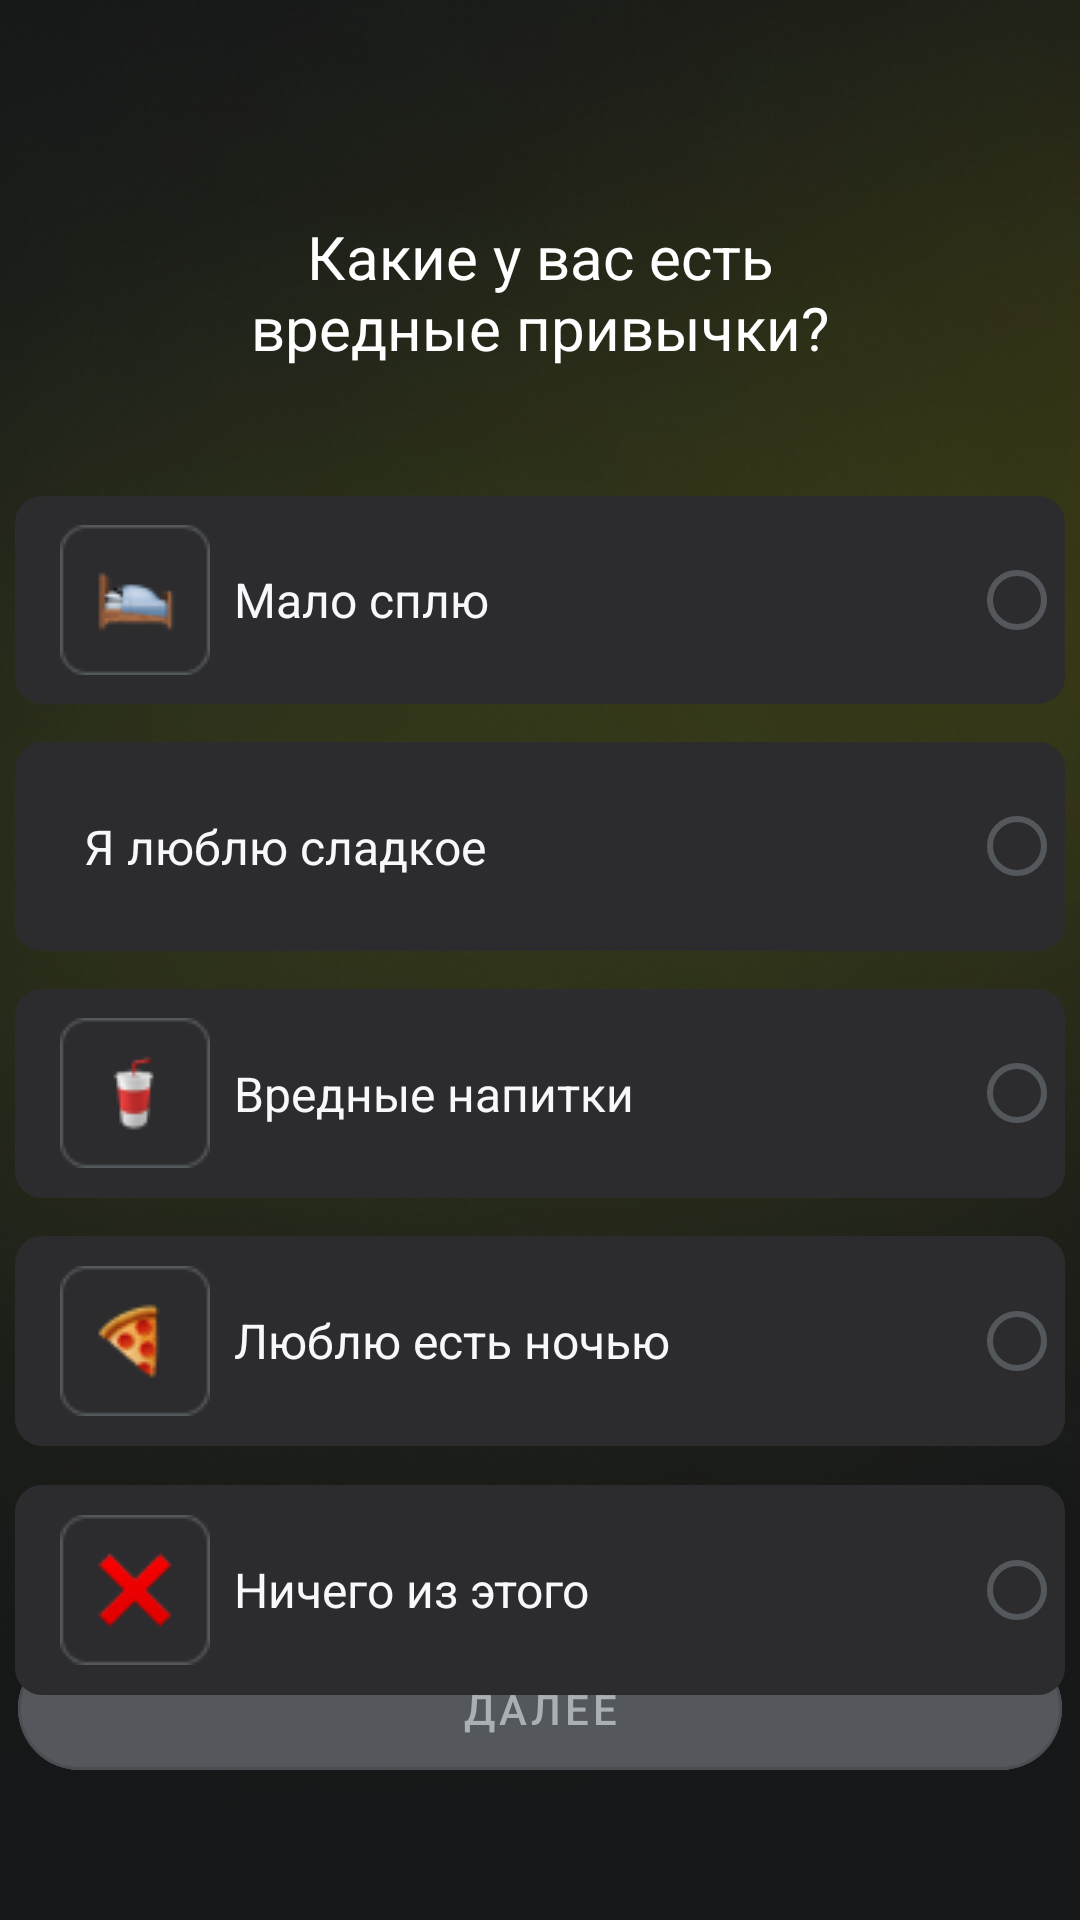

Produce the Android XML layout that renders to this screen, including the resource entries it uses.
<!-- AndroidManifest.xml: application theme Theme.MyChoiceAI -->
<!-- res/layout/fragment_bad_habits.xml -->
<?xml version="1.0" encoding="utf-8"?>
<androidx.constraintlayout.widget.ConstraintLayout xmlns:android="http://schemas.android.com/apk/res/android"
    xmlns:app="http://schemas.android.com/apk/res-auto"
    xmlns:tools="http://schemas.android.com/tools"
    android:background="@drawable/background"
    android:layout_width="match_parent"
    android:layout_height="match_parent"
    tools:context=".FragmentBadHabits">

    <com.google.android.material.button.MaterialButton
        android:id="@+id/then15"
        style="@style/Widget.MaterialComponents.Button.OutlinedButton"
        android:layout_width="348dp"
        android:layout_height="53dp"
        android:layout_marginTop="16dp"
        android:layout_marginBottom="44dp"
        android:backgroundTint="#54585C"
        android:text="Далее"
        android:textColor="#AAAFB4"
        app:cornerRadius="35dp"
        app:layout_constraintBottom_toBottomOf="parent"
        app:layout_constraintEnd_toEndOf="parent"
        app:layout_constraintHorizontal_bias="0.492"
        app:layout_constraintStart_toStartOf="parent"
        app:layout_constraintTop_toBottomOf="@+id/radioGroup"
        app:layout_constraintVertical_bias="0.242" />

    <ImageView
        android:id="@+id/imageView16"
        android:layout_width="wrap_content"
        android:layout_height="wrap_content"
        android:layout_marginTop="40dp"
        android:src="@drawable/bar11"
        app:layout_constraintEnd_toEndOf="parent"
        app:layout_constraintHorizontal_bias="0.497"
        app:layout_constraintStart_toStartOf="parent"
        app:layout_constraintTop_toTopOf="parent" />

    <TextView
        android:id="@+id/textView24"
        android:layout_width="211dp"
        android:layout_height="68dp"
        android:layout_marginTop="32dp"
        android:text="Какие у вас есть  вредные привычки?"
        android:textAlignment="center"
        android:textColor="#FFFFFF"
        android:textSize="20sp"
        app:layout_constraintEnd_toEndOf="parent"
        app:layout_constraintStart_toStartOf="parent"
        app:layout_constraintTop_toBottomOf="@+id/imageView16" />

    <RadioGroup
        android:id="@+id/radioGroup5"
        android:layout_width="350dp"
        android:layout_height="400dp"
        android:layout_marginStart="50dp"

        android:layout_marginTop="-50dp"
        android:layout_marginEnd="50dp"
        android:orientation="vertical"
        app:layout_constraintBottom_toBottomOf="parent"
        app:layout_constraintEnd_toEndOf="parent"
        app:layout_constraintStart_toStartOf="parent"
        app:layout_constraintTop_toBottomOf="@+id/textView24">


        <RadioButton
            android:id="@+id/sleep"

            android:layout_width="350dp"
            android:layout_height="5dp"
            android:layout_weight="1"
            android:background="@drawable/rectangle2"
            android:drawableLeft="@drawable/sleep"
            android:layoutDirection="rtl"
            android:paddingLeft="15dp"
            android:paddingRight="70dp"
            android:text="  Мало сплю"
            android:textAlignment="textStart"
            android:textColor="#F7F8FA"
            android:textSize="16sp"
            android:theme="@style/MyRadioButton"></RadioButton>

        <Space
            android:layout_width="wrap_content"
            android:layout_height="wrap_content"
            android:layout_weight="0.2" />

        <RadioButton
            android:id="@+id/like_dessert"
            android:layout_width="350dp"
            android:layout_height="5dp"
            android:layout_weight="1"
            android:background="@drawable/rectangle2"
            android:drawableLeft="@drawable/chocolate"
            android:layoutDirection="rtl"
            android:paddingLeft="15dp"
            android:paddingRight="60dp"
            android:text="  Я люблю сладкое"
            android:textAlignment="textStart"
            android:textColor="#F7F8FA"
            android:textSize="16sp"
            android:theme="@style/MyRadioButton"></RadioButton>

        <Space
            android:layout_width="wrap_content"
            android:layout_height="wrap_content"
            android:layout_weight="0.2" />

        <RadioButton
            android:id="@+id/bad_drink"
            android:layout_width="350dp"
            android:layout_height="5dp"
            android:layout_weight="1"
            android:background="@drawable/rectangle2"
            android:drawableLeft="@drawable/bad_drink"
            android:layoutDirection="rtl"
            android:paddingLeft="15dp"
            android:paddingRight="110dp"
            android:text="  Вредные напитки"
            android:textAlignment="textStart"
            android:textColor="#F7F8FA"
            android:textSize="16sp"
            android:theme="@style/MyRadioButton"></RadioButton>

        <Space
            android:layout_width="wrap_content"
            android:layout_height="wrap_content"
            android:layout_weight="0.2" />

        <RadioButton
            android:id="@+id/eat_night"
            android:layout_width="350dp"
            android:layout_height="5dp"
            android:layout_weight="1"
            android:background="@drawable/rectangle2"
            android:drawableLeft="@drawable/likeeatnight"
            android:layoutDirection="rtl"
            android:paddingLeft="15dp"
            android:paddingRight="10dp"
            android:text="  Люблю есть ночью"
            android:textAlignment="textStart"
            android:textColor="#F7F8FA"
            android:textSize="16sp"
            android:theme="@style/MyRadioButton"></RadioButton>

        <Space
            android:layout_width="match_parent"
            android:layout_height="wrap_content"
            android:layout_weight="0.2" />

        <RadioButton
            android:id="@+id/nothing"
            android:layout_width="350dp"
            android:layout_height="5dp"
            android:layout_weight="1"
            android:background="@drawable/rectangle2"
            android:drawableLeft="@drawable/no"
            android:layoutDirection="rtl"
            android:paddingLeft="15dp"
            android:paddingRight="110dp"
            android:text="  Ничего из этого"
            android:textAlignment="textStart"
            android:textColor="#F7F8FA"
            android:textSize="16sp"
            android:theme="@style/MyRadioButton"></RadioButton>

    </RadioGroup>
</androidx.constraintlayout.widget.ConstraintLayout>
<!-- resources referenced by this layout -->
<resources>
  <!-- drawable background: png bitmap (drawable, 221637 bytes) -->
  <!-- drawable bad_drink: png bitmap (drawable, 1459 bytes) -->
  <!-- drawable likeeatnight: png bitmap (drawable, 1901 bytes) -->
  <!-- drawable no: png bitmap (drawable, 1396 bytes) -->
  <!-- drawable rectangle2 (drawable) -->
  <?xml version="1.0" encoding="UTF-8"?>
  <shape xmlns:android="http://schemas.android.com/apk/res/android" android:id="@+id/listview_background_shape">
      <stroke android:width="2dp" android:color="#2C2C2E" />
  
      <corners android:radius="8dp" />
      <solid android:color="#2C2C2E" />
  </shape>
  <!-- drawable sleep: png bitmap (drawable, 1671 bytes) -->
  <style name="MyRadioButton" parent="Theme.AppCompat.Light">
          <item name="colorControlNormal">#54585C </item>
          <item name="colorControlActivated">#DEFA2C</item>
      </style>
  <style name="Theme.MyChoiceAI" parent="Theme.MaterialComponents.DayNight.DarkActionBar">
          
          <item name="colorPrimary">@color/purple_500</item>
          <item name="colorPrimaryVariant">@color/purple_700</item>
          <item name="colorOnPrimary">@color/white</item>
          
          <item name="colorSecondary">@color/teal_200</item>
          <item name="colorSecondaryVariant">@color/teal_700</item>
          <item name="colorOnSecondary">@color/black</item>
          
          <item name="android:statusBarColor">?attr/colorPrimaryVariant</item>
          
      </style>
  <color name="purple_500">#FF6200EE</color>
  <color name="purple_700">#FF3700B3</color>
  <color name="white">#FFFFFFFF</color>
  <color name="teal_200">#FF03DAC5</color>
  <color name="teal_700">#FF018786</color>
  <color name="black">#FF000000</color>
</resources>
